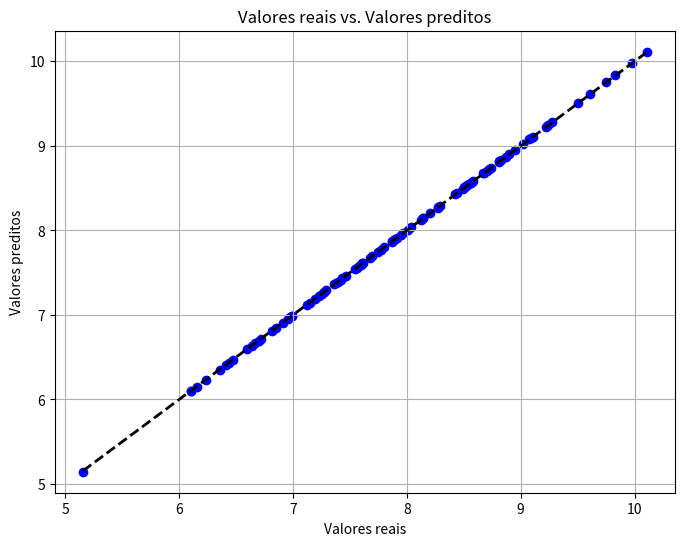

Reproduce this figure in Python.
import numpy as np
import matplotlib.pyplot as plt

def dados(n_samples:int = 100, n_features:int = 3, noise:int = 1) -> np.ndarray:
    #Feature scaling -> Normalização -> Base radial
    # min-max scaling
    # X = (X - X.min()) / (X.max() - X.min())
    # normalization scaling
    # X = (X - X.mean()) / (X.std()) para cada coluna independente
    # aplicar media e desvio padrão de treino na base de teste
    X = np.random.rand(n_samples, n_features) #* 10
    theta = np.array([5.0]+ [2.0]*n_features)
    X_b = np.c_[np.ones((n_samples, 1)), X]
    y = np.dot(X_b, theta) + noise*np.random.randn(n_samples)
    return X_b, y

def dados_logistica(n_samples:int = 100, n_features:int = 3, noise:int = 1) -> np.ndarray:
    X = np.random.rand(n_samples, n_features)*2-1#* 10
    theta = np.array([0]+ [1.0]*n_features)
    X_b = np.c_[np.ones((n_samples, 1)), X]
    logits = np.dot(X_b, theta) + noise*np.random.randn(n_samples)
    prob = 1 / (1 + np.exp(-logits))  
    y = np.where(prob > 0.5, 1, 0) 
    return X_b, y

def descida_estocastica(X_b, y, lr = 0.1, epochs = 1000):
    n_features = X_b.shape[1]
    n_samples = X_b.shape[0]
    
    theta = np.random.rand(n_features)
    
    best_custo = float('inf')
    custo_min = 1e-10
    best_epoch = 0
    best_theta = theta.copy()
    
    for epoch in range(epochs):
        epoch_custo = 0
        indices = np.random.permutation(n_samples)
        X_shuffled = X_b[indices]
        y_shuffled = y[indices]
        
        for i in range(n_samples):
            infe = np.dot(X_shuffled[i],theta)
            erro = infe-y_shuffled[i]
            
            gradientes = erro*X_shuffled[i]/n_samples
            
            theta = theta-lr*gradientes
            
            custo = (0.5)*(erro**2)
            epoch_custo += custo
            
        epoch_custo /= n_samples
            
        print(f'Epoch {epoch}, Cost: {epoch_custo}, Theta: {theta}')
        if epoch_custo < custo_min:
            return epoch_custo, epoch, theta.copy()
        if epoch_custo < best_custo:
            best_custo = epoch_custo
            best_epoch = epoch
            best_theta = theta.copy()
                 
    return best_custo, best_epoch, best_theta

def visualizar(X_b, y, theta):
    # Calcular as predições do modelo
    y_pred = np.dot(X_b, theta)
    
    
    # Plotar valores reais vs. preditos
    plt.figure(figsize=(8, 6))
    plt.scatter(y, y_pred, color='blue')
    plt.plot([y.min(), y.max()], [y.min(), y.max()], 'k--', lw=2)
    plt.xlabel('Valores reais')
    plt.ylabel('Valores preditos')
    plt.title('Valores reais vs. Valores preditos')
    plt.grid(True)
    plt.show()
    
if __name__ == '__main__':
    X, y = dados(noise = 0)

    best_custo, best_epoch, best_theta = descida_estocastica(X, y)
    print(f'Melhor custo: {best_custo}')
    print(f'Melhor epoca: {best_epoch}')
    visualizar(X,y, best_theta)

